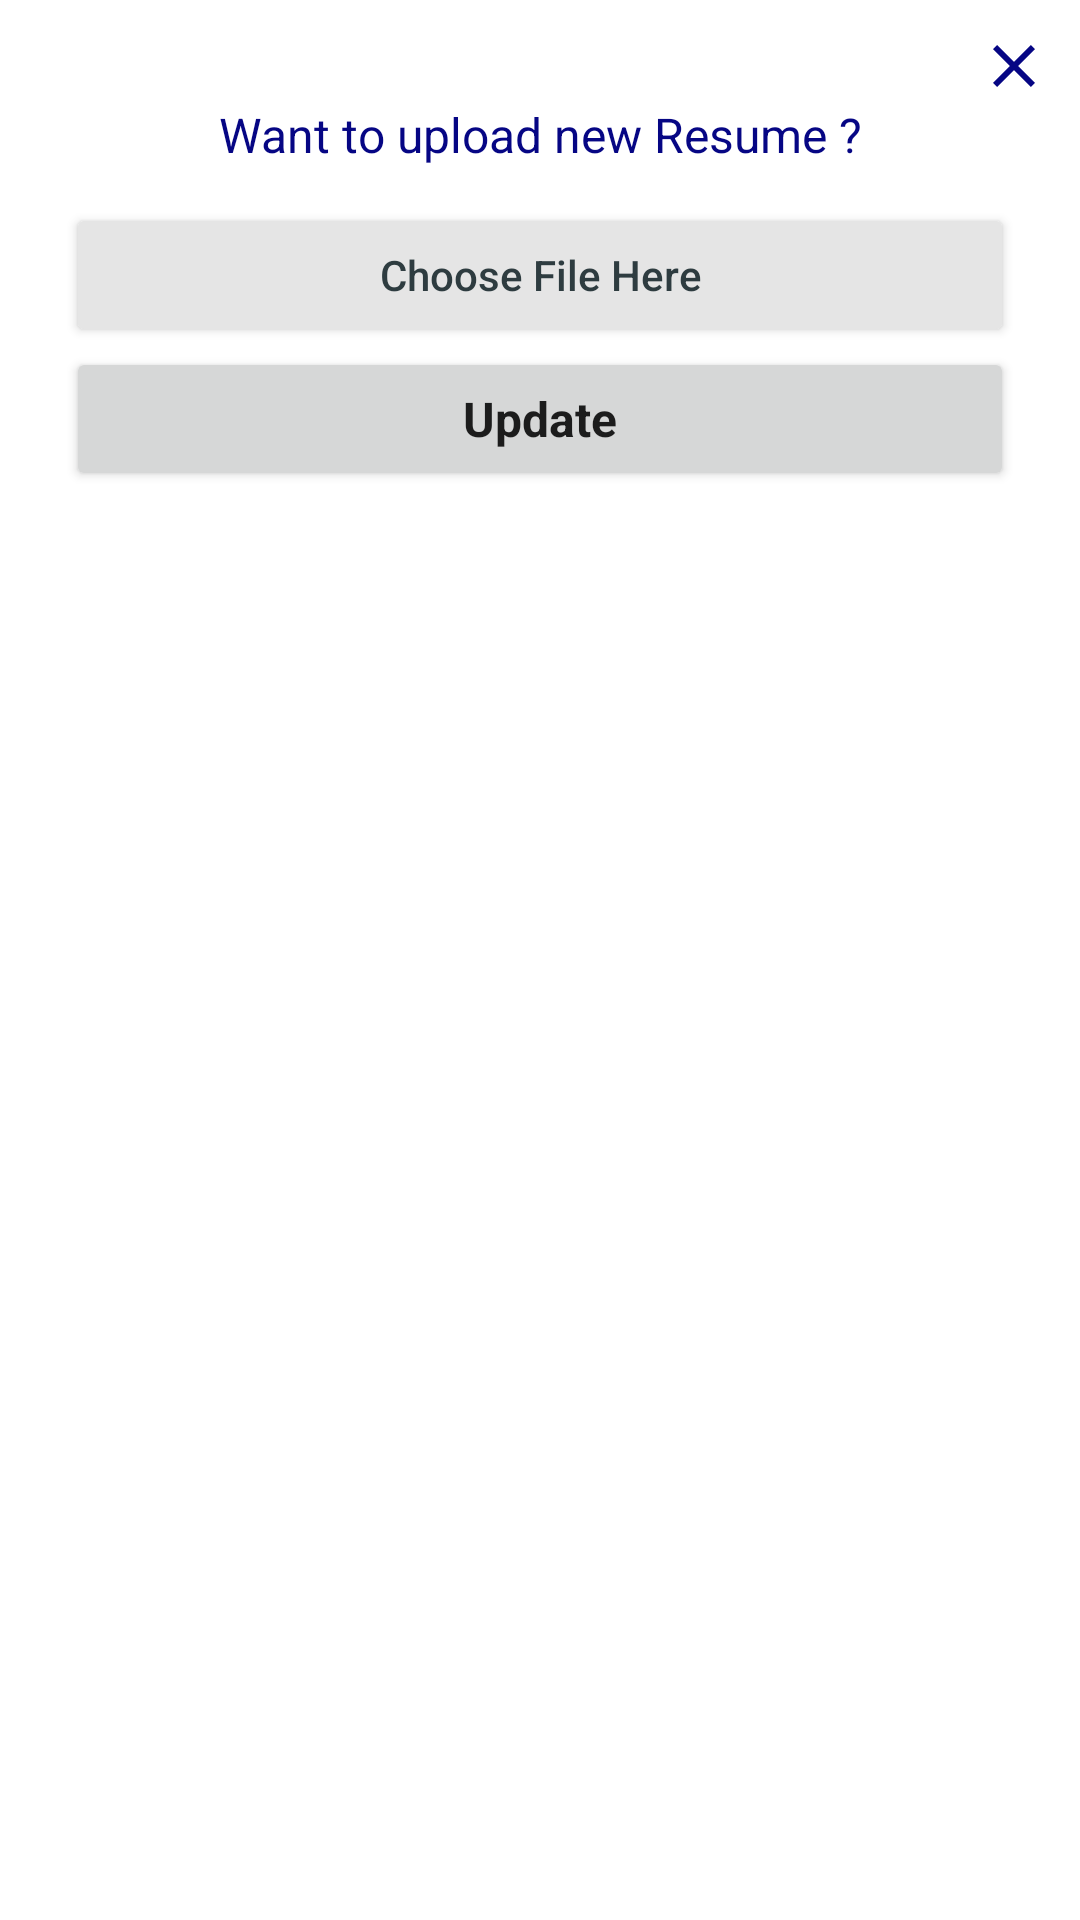

Android layout source for this screen:
<!-- AndroidManifest.xml: application theme Theme.ProjectDIA -->
<!-- res/layout/updatecv_dialog.xml -->
<?xml version="1.0" encoding="utf-8"?>
<androidx.constraintlayout.widget.ConstraintLayout xmlns:android="http://schemas.android.com/apk/res/android"
    android:layout_width="match_parent"
    android:layout_height="wrap_content"
    xmlns:app="http://schemas.android.com/apk/res-auto"
    android:background="@drawable/bg_dialog_view">
    <LinearLayout
        android:layout_width="match_parent"
        android:layout_height="wrap_content"
        android:orientation="vertical"
        android:padding="10dp"
        app:layout_constraintTop_toBottomOf="parent"
        app:layout_constraintTop_toTopOf="parent"
        app:layout_constraintStart_toStartOf="parent"
        app:layout_constraintEnd_toEndOf="parent">

        <ImageView
            android:id="@+id/ivClose"
            android:layout_width="wrap_content"
            android:layout_height="wrap_content"
            android:layout_gravity="end"
            android:src="@drawable/ic_close" />

        <TextView
            android:id="@+id/tvDialogTitle"
            android:layout_width="match_parent"
            android:layout_height="wrap_content"
            android:text="Want to upload new Resume ?"
            android:textAlignment="center"
            android:textColor="@color/blue_primary"
            android:textSize="16sp"/>

        <LinearLayout
            android:layout_width="match_parent"
            android:layout_height="wrap_content"
            android:layout_marginHorizontal="12dp"
            android:gravity="center"
            android:orientation="vertical"
            android:paddingTop="12dp">

            <Button
                android:id="@+id/btnChooseCv"
                android:layout_width="match_parent"
                android:layout_height="wrap_content"
                android:backgroundTint="@color/grey"
                android:fontFamily="sans-serif-medium"
                android:gravity="center"
                android:text="Choose File Here"
                android:textAllCaps="false"
                android:textColor="@color/dark_black" />

            <Button
                android:id="@+id/btnUpdate"
                android:layout_width="match_parent"
                android:layout_height="wrap_content"
                android:fontFamily="sans-serif"
                android:gravity="center"
                android:text="Update"
                android:textAllCaps="false"
                android:textSize="16sp"
                android:textStyle="bold" />

        </LinearLayout>

    </LinearLayout>

</androidx.constraintlayout.widget.ConstraintLayout>
<!-- resources referenced by this layout -->
<resources>
  <color name="blue_primary">#060684</color>
  <color name="dark_black">#2E3C40</color>
  <color name="grey">#E5E5E5</color>
  <!-- drawable bg_dialog_view (drawable) -->
  <?xml version="1.0" encoding="utf-8"?>
  <shape android:shape="rectangle" xmlns:android="http://schemas.android.com/apk/res/android">
  
      <solid android:color="@color/white"/>
  
      <corners android:radius="20dp"/>
  </shape>
  <!-- drawable ic_close (drawable) -->
  <vector android:height="24dp" android:tint="#060684"
      android:viewportHeight="24" android:viewportWidth="24"
      android:width="24dp" xmlns:android="http://schemas.android.com/apk/res/android">
      <path android:fillColor="@android:color/white" android:pathData="M19,6.41L17.59,5 12,10.59 6.41,5 5,6.41 10.59,12 5,17.59 6.41,19 12,13.41 17.59,19 19,17.59 13.41,12z"/>
  </vector>
  <style name="Theme.ProjectDIA" parent="Theme.MaterialComponents.DayNight.NoActionBar">
          
          <item name="colorPrimary">@color/primary_dark</item>
          <item name="colorPrimaryVariant">@color/purple_700</item>
          <item name="colorOnPrimary">@color/grey_light</item>
          
          <item name="colorSecondary">@color/medium_blue</item>
          <item name="colorSecondaryVariant">@color/teal_700</item>
          <item name="colorOnSecondary">@color/grey_light</item>
          
          <item name="android:statusBarColor" tools:targetApi="l">?attr/colorPrimary</item>
          
          <item name="bottomSheetDialogTheme">@style/ThemeOverlay.App.BottomSheetDialog</item>
          
      </style>
  <color name="white">#FFFFFFFF</color>
  <color name="primary_dark">#0058FF</color>
  <color name="purple_700">#FF3700B3</color>
  <color name="grey_light">#F3F3F3</color>
  <color name="medium_blue">#006EFF</color>
  <color name="teal_700">#FF018786</color>
  <style name="ThemeOverlay.App.BottomSheetDialog" parent="ThemeOverlay.MaterialComponents.BottomSheetDialog">
          <item name="bottomSheetStyle">@style/ModalBottomSheetDialog</item>
      </style>
  <style name="ModalBottomSheetDialog" parent="Widget.MaterialComponents.BottomSheet.Modal">
          <item name="android:windowBackground">@android:color/transparent</item>
          <item name="shapeAppearance">@style/ShapeAppearance.App.LargeComponent</item>
          <item name="layout_behavior">@string/bottom_sheet_behavior</item>
          <item name="behavior_halfExpandedRatio">0.5</item>
      </style>
  <style name="ShapeAppearance.App.LargeComponent" parent="ShapeAppearance.MaterialComponents.LargeComponent">
          <item name="cornerFamily">rounded</item>
          <item name="cornerSize">36dp</item>
      </style>
</resources>
